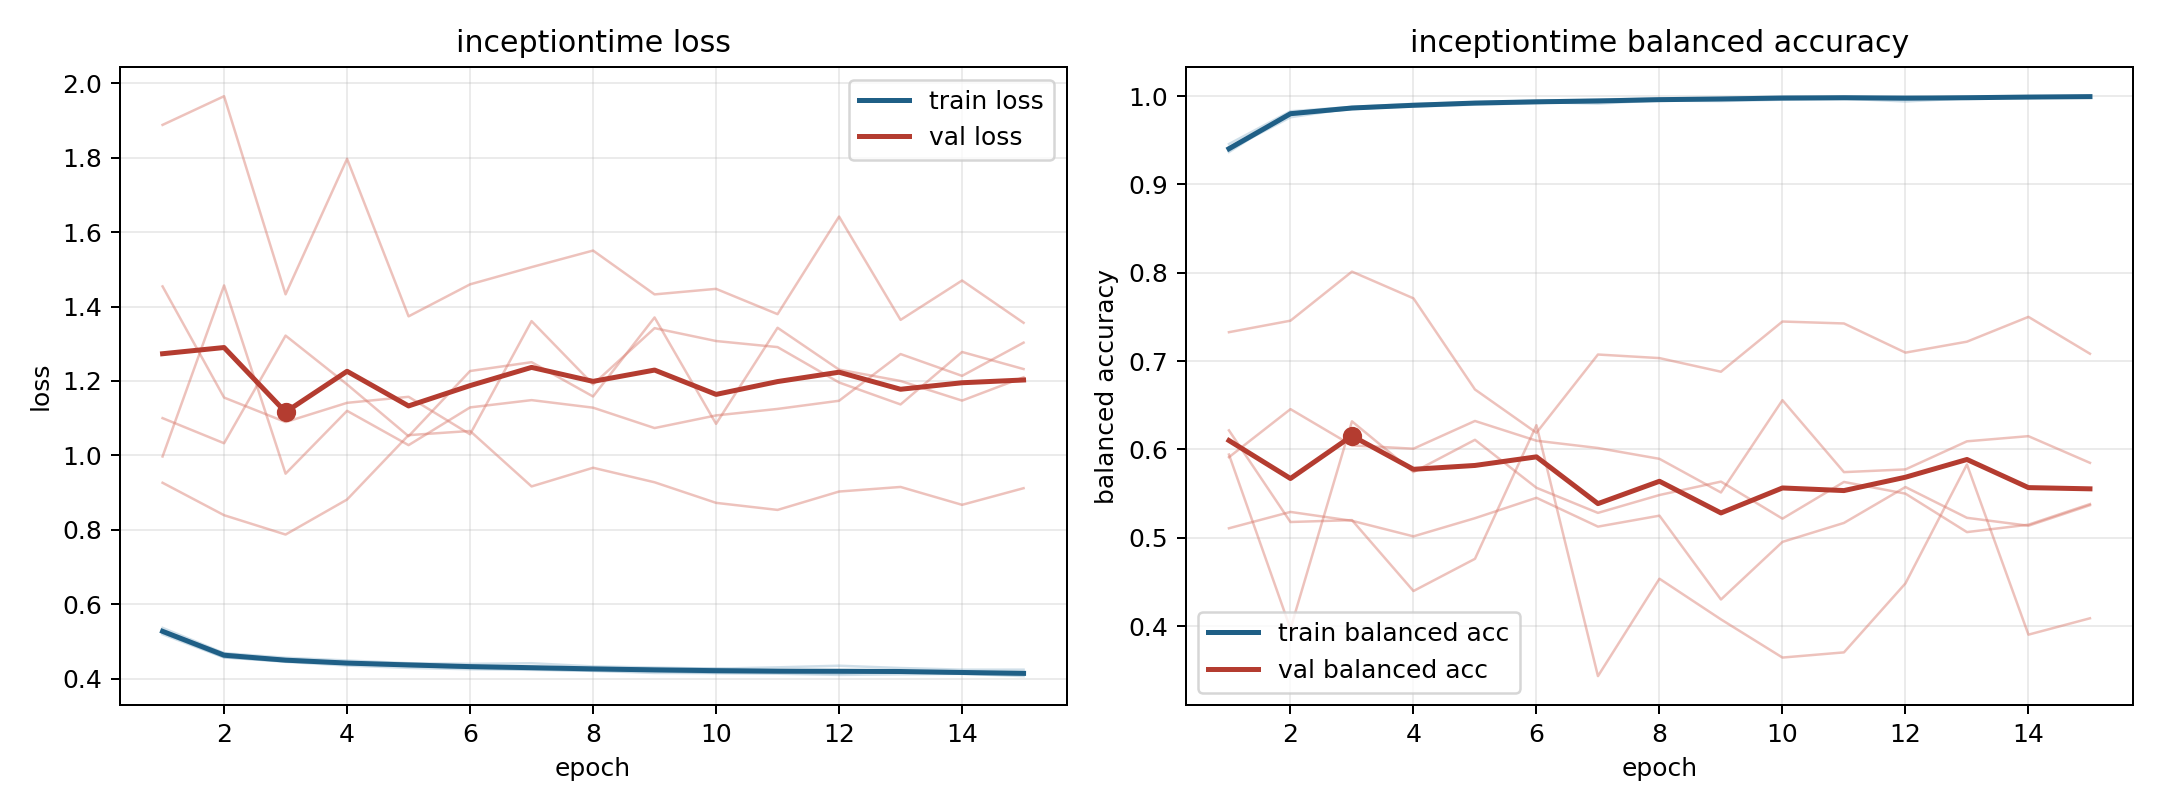

The table this chart was drawn from, first rows:
model, fold, epoch, train_loss, train_balanced_accuracy, val_loss, val_balanced_accuracy
inceptiontime, 1, 1, 0.5234, 0.942, 1.1, 0.5913
inceptiontime, 1, 2, 0.458, 0.9792, 1.033, 0.6456
inceptiontime, 1, 3, 0.4454, 0.9851, 1.322, 0.6046
inceptiontime, 1, 4, 0.4354, 0.9893, 1.191, 0.6009
inceptiontime, 1, 5, 0.4292, 0.9927, 1.052, 0.6323
inceptiontime, 1, 6, 0.4255, 0.9934, 1.227, 0.6099
inceptiontime, 1, 7, 0.4238, 0.9941, 1.251, 0.6017
inceptiontime, 1, 8, 0.4215, 0.9951, 1.158, 0.5894
inceptiontime, 1, 9, 0.4155, 0.9973, 1.371, 0.5513
inceptiontime, 1, 10, 0.4152, 0.9976, 1.085, 0.6558
inceptiontime, 1, 11, 0.4135, 0.9985, 1.343, 0.5743
inceptiontime, 1, 12, 0.4103, 0.9988, 1.231, 0.5774
inceptiontime, 1, 13, 0.4117, 0.9987, 1.2, 0.6092
inceptiontime, 1, 14, 0.4132, 0.9977, 1.147, 0.6151
inceptiontime, 1, 15, 0.4071, 0.9994, 1.21, 0.5849
inceptiontime, 2, 1, 0.5366, 0.9366, 0.9972, 0.5942
inceptiontime, 2, 2, 0.4688, 0.9811, 1.457, 0.3971
inceptiontime, 2, 3, 0.4564, 0.9862, 0.951, 0.6318
inceptiontime, 2, 4, 0.449, 0.9889, 1.12, 0.5744
inceptiontime, 2, 5, 0.4417, 0.9931, 1.028, 0.6109
inceptiontime, 2, 6, 0.44, 0.9932, 1.129, 0.5566
inceptiontime, 2, 7, 0.4417, 0.9914, 1.149, 0.5282
inceptiontime, 2, 8, 0.4331, 0.9952, 1.128, 0.5484
inceptiontime, 2, 9, 0.4301, 0.9967, 1.074, 0.5636
inceptiontime, 2, 10, 0.427, 0.9983, 1.108, 0.5217
inceptiontime, 2, 11, 0.4306, 0.9971, 1.125, 0.5632
inceptiontime, 2, 12, 0.435, 0.9938, 1.147, 0.55
inceptiontime, 2, 13, 0.4288, 0.9974, 1.272, 0.5065
inceptiontime, 2, 14, 0.4243, 0.9986, 1.214, 0.5149
inceptiontime, 2, 15, 0.4244, 0.9984, 1.303, 0.5382
inceptiontime, 3, 1, 0.5194, 0.9457, 1.888, 0.5108
inceptiontime, 3, 2, 0.457, 0.9827, 1.965, 0.5293
inceptiontime, 3, 3, 0.4469, 0.9877, 1.433, 0.5193
inceptiontime, 3, 4, 0.4397, 0.9911, 1.797, 0.5017
inceptiontime, 3, 5, 0.4347, 0.9928, 1.374, 0.5222
inceptiontime, 3, 6, 0.4289, 0.9948, 1.46, 0.5453
inceptiontime, 3, 7, 0.4255, 0.9961, 1.506, 0.5127
inceptiontime, 3, 8, 0.421, 0.9974, 1.55, 0.5251
inceptiontime, 3, 9, 0.4203, 0.9979, 1.433, 0.4302
inceptiontime, 3, 10, 0.4156, 0.9994, 1.448, 0.4954
inceptiontime, 3, 11, 0.4161, 0.999, 1.38, 0.5169
inceptiontime, 3, 12, 0.4139, 0.9995, 1.642, 0.5575
inceptiontime, 3, 13, 0.4195, 0.9973, 1.364, 0.5227
inceptiontime, 3, 14, 0.4131, 0.9993, 1.47, 0.5137
inceptiontime, 3, 15, 0.4111, 0.9998, 1.356, 0.5369
inceptiontime, 4, 1, 0.5297, 0.9382, 0.9266, 0.7327
inceptiontime, 4, 2, 0.4643, 0.9809, 0.8394, 0.7457
inceptiontime, 4, 3, 0.4526, 0.9869, 0.7874, 0.8013
inceptiontime, 4, 4, 0.4435, 0.9902, 0.8815, 0.771
inceptiontime, 4, 5, 0.4413, 0.9913, 1.055, 0.6679
inceptiontime, 4, 6, 0.4345, 0.9938, 1.066, 0.6189
inceptiontime, 4, 7, 0.4302, 0.9958, 0.9167, 0.7075
inceptiontime, 4, 8, 0.4288, 0.9967, 0.9668, 0.7034
inceptiontime, 4, 9, 0.427, 0.997, 0.9279, 0.688
inceptiontime, 4, 10, 0.4271, 0.9973, 0.8726, 0.7448
inceptiontime, 4, 11, 0.4206, 0.9992, 0.8536, 0.7426
inceptiontime, 4, 12, 0.4221, 0.998, 0.903, 0.7096
inceptiontime, 4, 13, 0.42, 0.9989, 0.9153, 0.722
inceptiontime, 4, 14, 0.418, 0.9995, 0.8673, 0.7501
inceptiontime, 4, 15, 0.4166, 0.9998, 0.912, 0.7084
... 15 more rows
